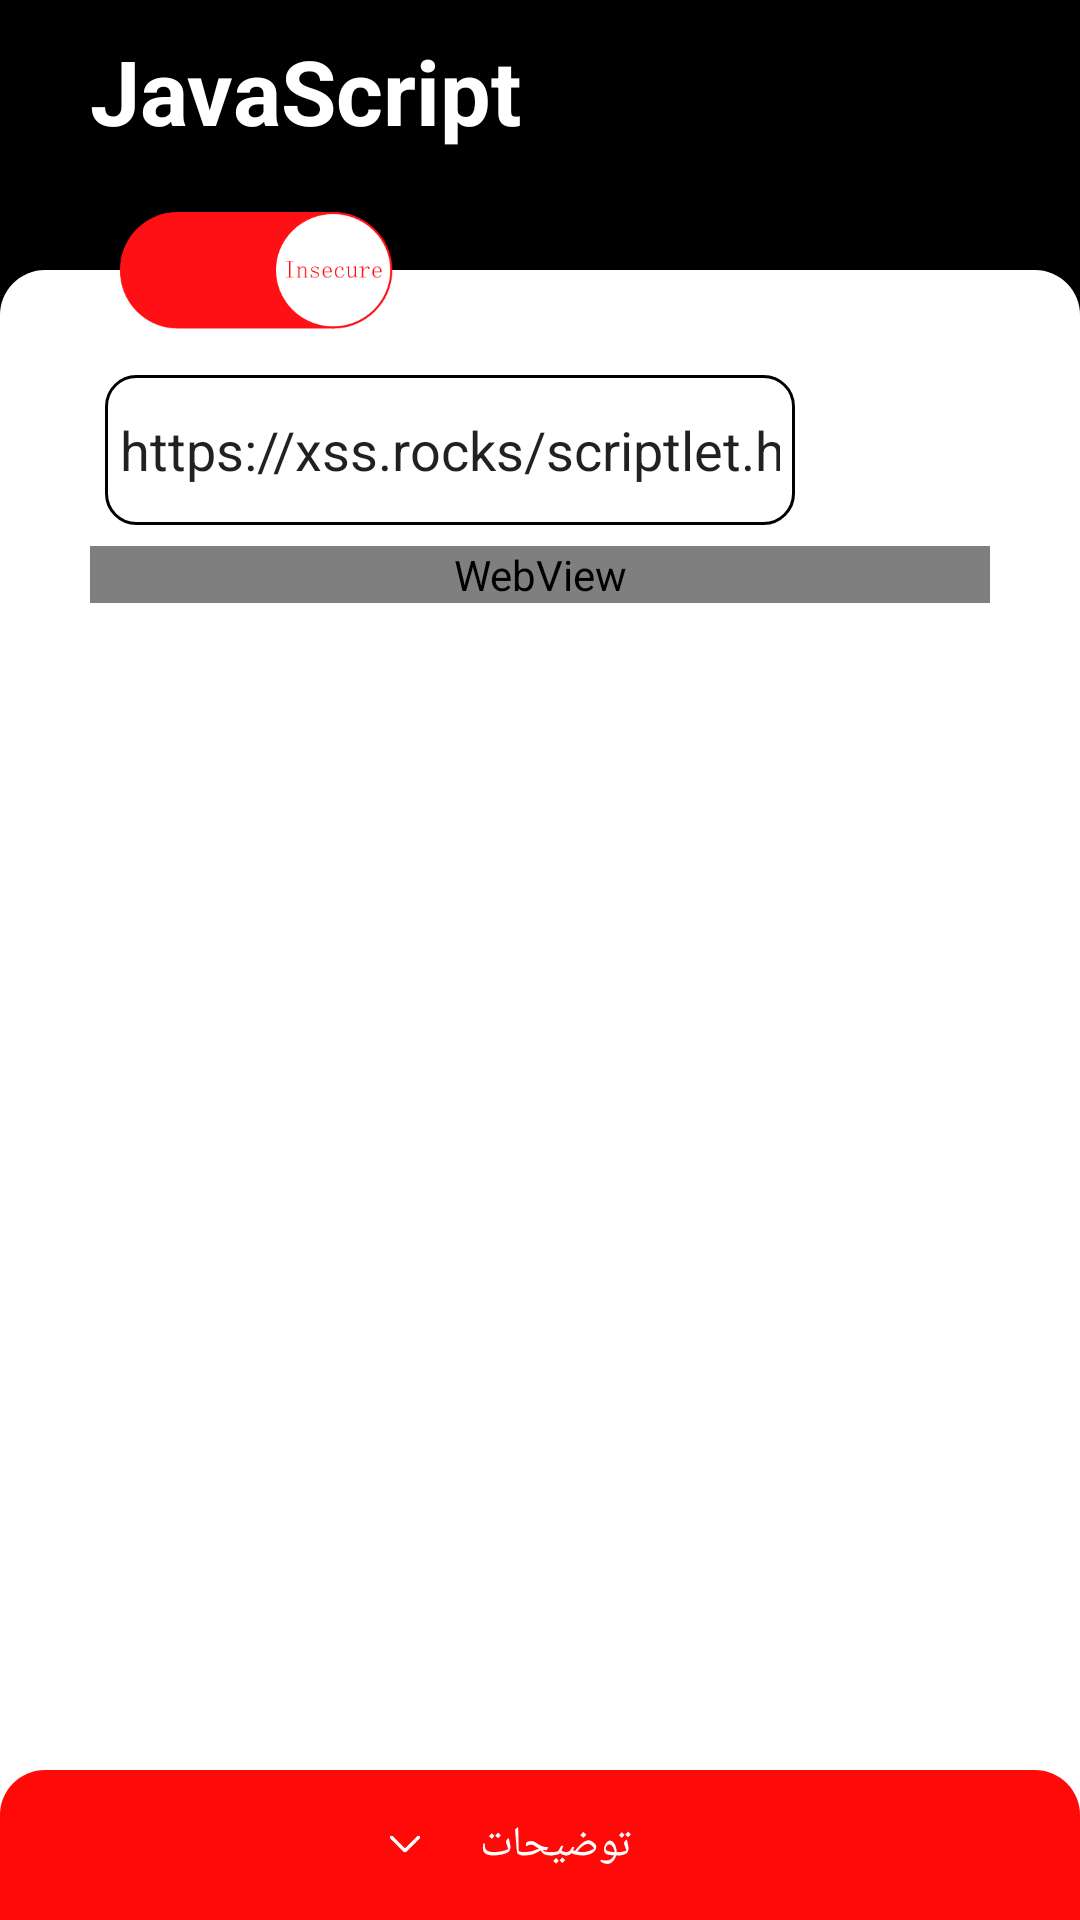

Write the Android layout XML for this screen, with the resource values it uses.
<!-- AndroidManifest.xml: application theme AppTheme -->
<!-- res/layout/activity_javascript.xml -->
<?xml version="1.0" encoding="utf-8"?>
<RelativeLayout xmlns:android="http://schemas.android.com/apk/res/android"
    xmlns:app="http://schemas.android.com/apk/res-auto"
    xmlns:tools="http://schemas.android.com/tools"
    android:layout_width="match_parent"
    android:layout_height="match_parent"
    android:background="@color/colorPrimaryDark"
    tools:context=".JavaScriptActivity">
    <TextView
        android:layout_width="match_parent"
        android:layout_height="match_parent"
        android:layout_marginLeft="30dp"
        android:layout_marginTop="10dp"
        android:text="@string/javascript"
        android:textColor="@color/colorPrimary"
        android:textSize="30sp"
        android:textStyle="bold" />

    <RelativeLayout
        android:layout_width="match_parent"
        android:layout_height="match_parent"
        android:layout_alignParentStart="true"
        android:layout_marginTop="90dp"
        android:background="@drawable/linear_white"
        android:paddingLeft="30dp"
        android:paddingTop="0dp"
        android:paddingRight="30dp"
        android:paddingBottom="30dp">
        <ScrollView
            android:id="@+id/scrolljavascript"
            android:layout_width="match_parent"
            android:layout_height="match_parent">
            <LinearLayout
                android:layout_width="match_parent"
                android:layout_marginTop="30dp"
                android:layout_height="match_parent"
                android:orientation="vertical">
                
                <LinearLayout
                    android:layout_width="match_parent"
                    android:layout_height="match_parent"
                    android:orientation="horizontal">
                    <EditText
                        android:layout_margin="5dp"
                        android:id="@+id/url_javascript"
                        android:background="@drawable/border_black"
                        android:layout_width="match_parent"
                        android:layout_height="50dp"
                        android:layout_weight="0.2"
                        android:padding="5dp"
                        android:text="@string/javascripthint"
                        android:hint="@string/javascripthint"
                        android:imeOptions="actionUnspecified"
                        android:inputType="textUri"
                        android:maxLines="1"
                        android:singleLine="true" />
                    <ImageView
                        android:id="@+id/javascript_click"
                        android:layout_width="50dp"
                        android:layout_height="50dp"
                        android:padding="10dp"
                        android:layout_margin="5dp"
                        android:src="@mipmap/reload"
                        android:background="@drawable/rounded_corners_red"/>
                </LinearLayout>
                <View
                    android:layout_width="match_parent"
                    android:layout_height="2dp"
                    android:background="@drawable/rounded_corners_red">
                </View>
                <WebView xmlns:android="http://schemas.android.com/apk/res/android"
                    android:id="@+id/javascript_webview"
                    android:layout_width="match_parent"
                    android:layout_height="match_parent"
                    />
            </LinearLayout>
        </ScrollView>
        <LinearLayout
            android:layout_width="match_parent"
            android:layout_height="wrap_content"
            android:layout_marginTop="0dp"
            android:id="@+id/linearjavascript"
            android:orientation="vertical"
            android:visibility="gone">
            <ImageView
                android:layout_width="wrap_content"
                android:layout_height="236dp"
                android:layout_marginStart="0dp"
                android:layout_marginLeft="150dp"
                android:layout_marginTop="40dp"
                android:layout_marginRight="150dp"
                app:srcCompat="@mipmap/javascript_img"/>
            <TextView
                android:layout_width="match_parent"
                android:layout_height="wrap_content"
                android:layout_marginStart="10dp"
                android:layout_marginEnd="10dp"
                android:layout_marginTop="0dp"
                android:text="@string/javascriptDesInsec1"
                android:fontFamily="@font/iransansregular"
                android:textColor="@color/colorPrimaryDark"
                android:textSize="16sp"
                android:textDirection="rtl"/>
            <TextView
                android:layout_width="wrap_content"
                android:layout_height="wrap_content"
                android:paddingStart = "10dp"
                android:paddingEnd   = "10dp"
                android:layout_marginTop="20dp"
                android:layout_marginStart="10dp"
                android:text="@string/javascriptDesInsec2"
                android:background="@drawable/border_red"
                android:textSize="12sp"
                android:paddingTop="15dp"
                android:paddingBottom="15dp"
                android:textColor="@color/colorAccent"
                />
        </LinearLayout>

    </RelativeLayout>

    <ToggleButton
        android:id="@+id/toggleButton_javascript"
        android:layout_width="91dp"
        android:layout_height="39dp"
        android:layout_alignParentStart="true"
        android:layout_alignParentTop="true"
        android:layout_marginStart="40dp"
        android:layout_marginTop="70.5dp"
        android:background="@drawable/toggle_switch_red"
        android:textOff=""
        android:textOn=""/>

    <RelativeLayout
        android:id="@+id/javascript_des"
        android:layout_width="match_parent"
        android:layout_height="50dp"
        android:background="@drawable/linear_red"
        android:layout_alignParentBottom="true">

        <TextView
            android:layout_width="100dp"
            android:layout_height="wrap_content"
            android:layout_centerVertical="true"
            android:drawableStart="@drawable/icon_down"
            android:fontFamily="@font/iransansbold"
            android:gravity="center_horizontal"
            android:text="@string/des"
            android:textColor="@color/colorPrimary"
            android:layout_centerInParent="true"/>
    </RelativeLayout>
</RelativeLayout>
<!-- resources referenced by this layout -->
<resources>
  <color name="colorAccent">#FF0909</color>
  <color name="colorPrimary">#ffffff</color>
  <color name="colorPrimaryDark">#000000</color>
  <!-- drawable border_black (drawable) -->
  <?xml version="1.0" encoding="utf-8"?>
  <selector xmlns:android="http://schemas.android.com/apk/res/android">
      <item>
          <shape android:shape="rectangle">
              <stroke android:width="1dp" android:color="@color/colorPrimaryDark"/>
              <corners android:radius="10dp" />
          </shape>
      </item>
  </selector>
  <!-- drawable border_red (drawable-v24) -->
  <?xml version="1.0" encoding="utf-8"?>
  <selector xmlns:android="http://schemas.android.com/apk/res/android">
      <item>
          <shape android:shape="rectangle">
              <stroke android:color="@color/colorAccent" android:width="3dp"/>
              <corners android:radius="15dp"/>
          </shape>
      </item>
  </selector>
  <!-- drawable icon_down (drawable) -->
  <?xml version="1.0" encoding="utf-8"?>
      <layer-list xmlns:android="http://schemas.android.com/apk/res/android" >
  
          <item
              android:drawable="@drawable/down"
              android:width="10dp"
              android:height="10dp"
              />
  
      </layer-list >
  <!-- drawable linear_red (drawable) -->
  <?xml version="1.0" encoding="utf-8"?>
  <selector xmlns:android="http://schemas.android.com/apk/res/android">
      <item>
          <shape android:shape="rectangle">
              <solid android:color="@color/colorAccent"/>
              <corners android:topRightRadius="15dp" android:topLeftRadius="15dp"/>
          </shape>
      </item>
  </selector>
  <!-- drawable linear_white (drawable-v24) -->
  <?xml version="1.0" encoding="utf-8"?>
  <selector xmlns:android="http://schemas.android.com/apk/res/android">
      <item>
          <shape android:shape="rectangle">
              <solid android:color="@color/colorPrimary"/>
              <corners android:topRightRadius="15dp" android:topLeftRadius="15dp"/>
          </shape>
      </item>
  </selector>
  <!-- drawable toggle_switch_red (drawable) -->
  <?xml version="1.0" encoding="utf-8"?>
  <selector xmlns:android="http://schemas.android.com/apk/res/android">
      <item android:drawable="@drawable/secure_mode"   android:state_checked="true"/>
      <item android:drawable="@drawable/insecure_mode"   android:state_checked="false"/>
  </selector>
  <!-- mipmap javascript_img: png bitmap (mipmap-xxhdpi, 51082 bytes) -->
  <!-- mipmap reload: png bitmap (mipmap-xxhdpi, 31716 bytes) -->
  <string name="des">توضیحات</string>
  <string name="javascript">JavaScript</string>
  <string name="javascriptDesInsec1">برای جلوگیری از این حمله باید permission مربوط به javascript محدود باشد:</string>
  <string name="javascriptDesInsec2">webSettings.setJavaScriptEnabled(true);</string>
  <string name="javascripthint">https://xss.rocks/scriptlet.html</string>
  <style name="AppTheme" parent="Theme.AppCompat.Light.DarkActionBar">
          
          <item name="colorPrimary">@color/colorPrimary</item>
          <item name="colorPrimaryDark">@color/colorPrimaryDark</item>
          <item name="colorAccent">@color/colorAccent</item>
      </style>
  <!-- drawable down: png bitmap (drawable, 940 bytes) -->
  <!-- drawable secure_mode: png bitmap (drawable-v24, 9225 bytes) -->
  <!-- drawable insecure_mode: png bitmap (drawable-v24, 9513 bytes) -->
</resources>
